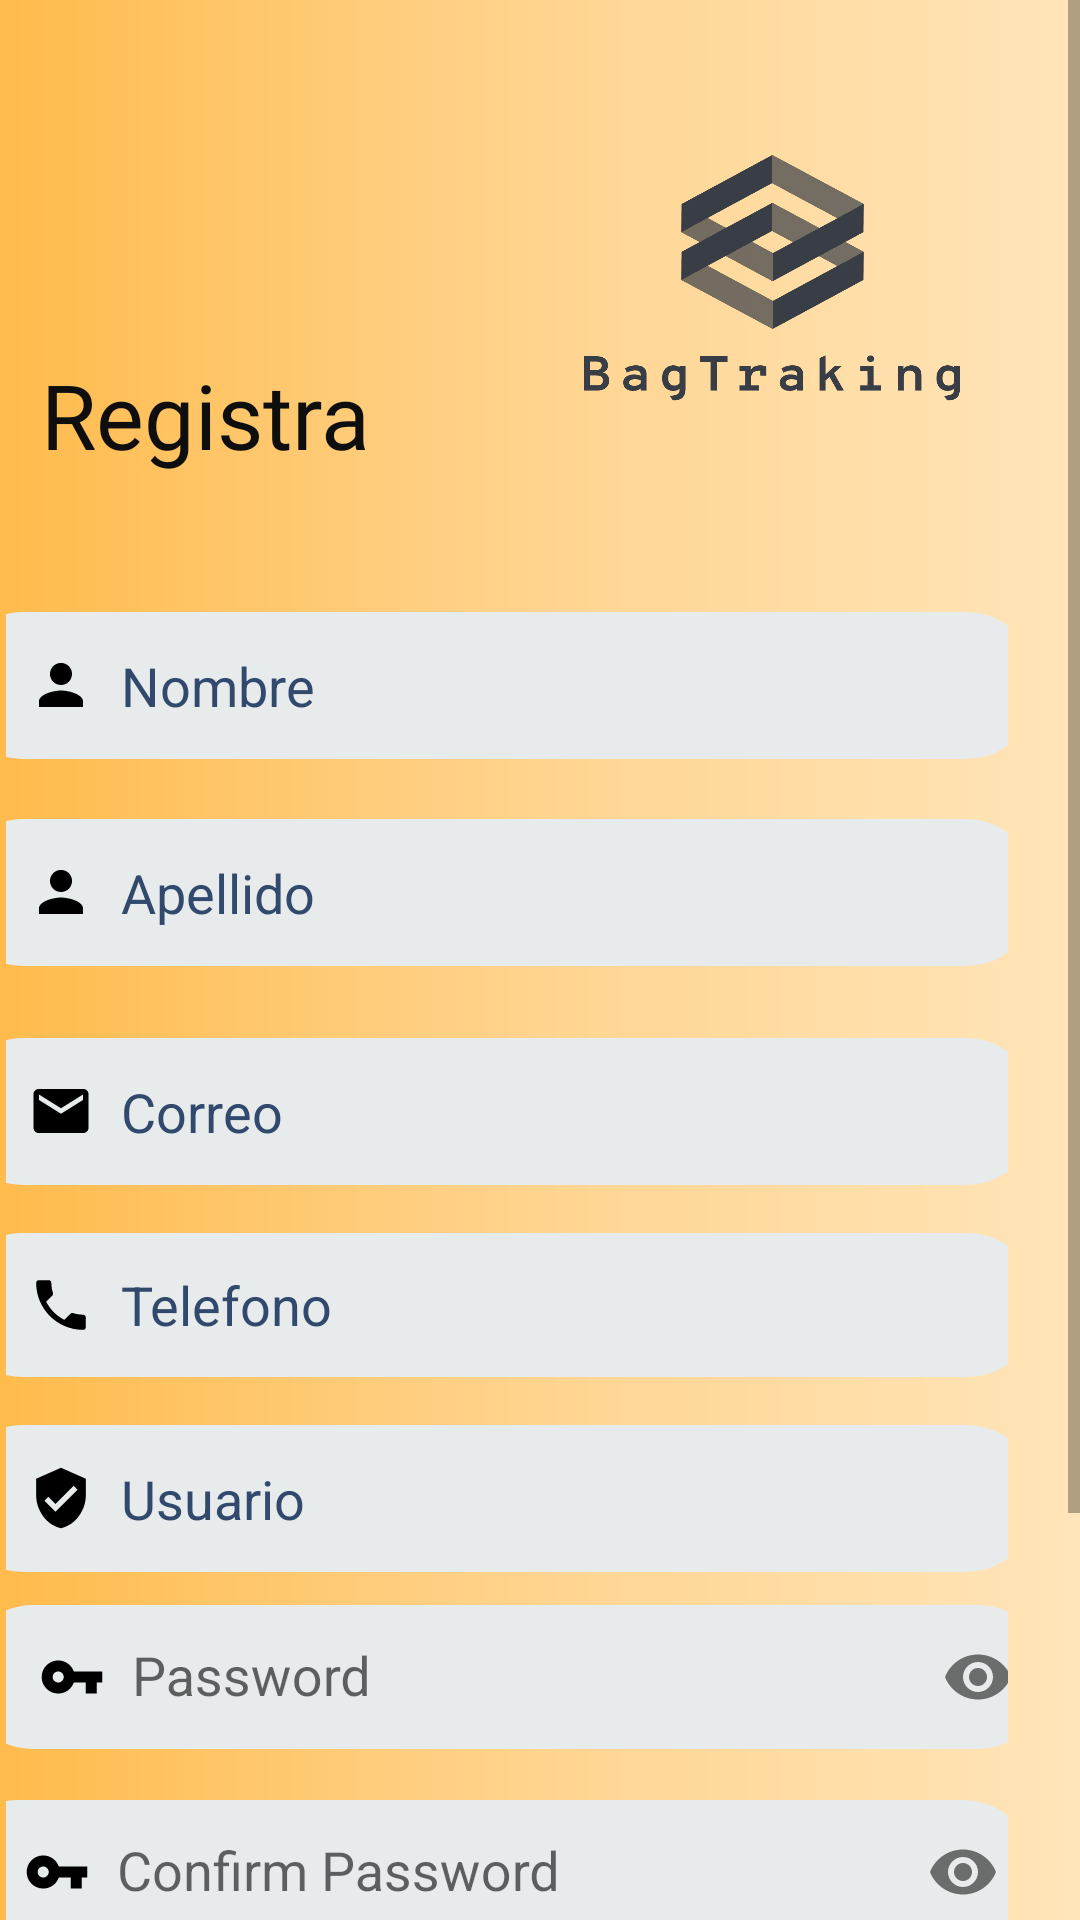

Here is an Android app screen rendered from its layout file. Give the layout XML and the strings, colors and styles it references.
<!-- AndroidManifest.xml: application theme Theme.AppCompat.Light.NoActionBar -->
<!-- res/layout/activity_register.xml -->
<?xml version="1.0" encoding="utf-8"?>
<ScrollView xmlns:android="http://schemas.android.com/apk/res/android"
    xmlns:app="http://schemas.android.com/apk/res-auto"
    xmlns:tools="http://schemas.android.com/tools"
    android:layout_width="match_parent"
    android:layout_height="match_parent"
    tools:context=".Activity.RegisterActivity">

    <LinearLayout
        android:layout_width="match_parent"
        android:layout_height="wrap_content"
        android:background="@drawable/custom_background"
        android:orientation="vertical">

        <ProgressBar
            android:id="@+id/progressBar"
            style="?android:attr/progressBarStyleHorizontal"
            android:layout_width="match_parent"
            android:layout_height="wrap_content"
            android:indeterminate="true"
            android:visibility="invisible" />

        <androidx.constraintlayout.widget.ConstraintLayout

            android:layout_width="match_parent"
            android:layout_height="match_parent">

            <LinearLayout
                android:id="@+id/linearLayout"
                android:layout_width="match_parent"
                android:layout_height="match_parent"
                android:orientation="horizontal"></LinearLayout>

            <TextView
                android:id="@+id/textView"
                android:layout_width="142dp"
                android:layout_height="44dp"
                android:layout_marginTop="100dp"
                android:fontFamily="@font/bold"
                android:text="Registra Tu Usuario"
                android:textColor="@color/negro"
                android:textSize="30dp"
                app:layout_constraintEnd_toStartOf="@+id/imageView"
                app:layout_constraintHorizontal_bias="0.333"
                app:layout_constraintStart_toStartOf="parent"
                app:layout_constraintTop_toBottomOf="@+id/linearLayout" />

            <ImageView
                android:id="@+id/imageView"
                android:layout_width="157dp"
                android:layout_height="146dp"
                android:background="@drawable/logo_transparent"
                app:layout_constraintEnd_toEndOf="parent"
                app:layout_constraintHorizontal_bias="1.0"
                app:layout_constraintStart_toStartOf="parent"
                app:layout_constraintTop_toTopOf="parent">

            </ImageView>

            <EditText
                android:id="@+id/txt_nombre"
                android:layout_width="363dp"
                android:layout_height="49dp"
                android:layout_marginTop="40dp"
                android:background="@drawable/input_file"
                android:drawableLeft="@drawable/ic_person"
                android:drawablePadding="8dp"
                android:ems="10"
                android:hint="Nombre"
                android:inputType="textPersonName"
                android:textColorHint="@color/gray"
                app:layout_constraintEnd_toEndOf="parent"
                app:layout_constraintHorizontal_bias="0.666"
                app:layout_constraintStart_toStartOf="parent"
                app:layout_constraintTop_toBottomOf="@+id/imageView" />

            <EditText
                android:id="@+id/txt_correo"
                android:layout_width="363dp"
                android:layout_height="49dp"
                android:layout_marginTop="24dp"
                android:background="@drawable/input_file"
                android:drawableLeft="@drawable/ic_mail"
                android:drawablePadding="8dp"
                android:ems="10"
                android:hint="Correo"
                android:inputType="textEmailAddress"
                android:textColorHint="@color/gray"
                app:layout_constraintEnd_toEndOf="@+id/txt_apellido"
                app:layout_constraintHorizontal_bias="0.0"
                app:layout_constraintStart_toStartOf="@+id/txt_apellido"
                app:layout_constraintTop_toBottomOf="@+id/txt_apellido" />

            <EditText
                android:id="@+id/txt_telefono"
                android:layout_width="363dp"
                android:layout_height="48dp"
                android:layout_marginTop="16dp"
                android:background="@drawable/input_file"
                android:drawableLeft="@drawable/ic_phone"
                android:drawablePadding="8dp"
                android:ems="10"
                android:hint="Telefono"
                android:inputType="phone"
                android:textColorHint="@color/gray"
                app:layout_constraintStart_toStartOf="@+id/txt_correo"
                app:layout_constraintTop_toBottomOf="@+id/txt_correo" />

            <EditText
                android:id="@+id/txt_usuario"
                android:layout_width="363dp"
                android:layout_height="49dp"
                android:layout_marginTop="16dp"
                android:background="@drawable/input_file"
                android:drawableLeft="@drawable/ic_user"
                android:drawablePadding="8dp"
                android:ems="10"
                android:hint="Usuario"
                android:inputType="textPersonName"
                android:textColorHint="@color/gray"
                app:layout_constraintEnd_toEndOf="@+id/txt_telefono"
                app:layout_constraintHorizontal_bias="0.0"
                app:layout_constraintStart_toStartOf="@+id/txt_telefono"
                app:layout_constraintTop_toBottomOf="@+id/txt_telefono" />

            <EditText
                android:id="@+id/txt_apellido"
                android:layout_width="363dp"
                android:layout_height="49dp"
                android:layout_marginTop="20dp"
                android:background="@drawable/input_file"
                android:drawableLeft="@drawable/ic_person"
                android:drawablePadding="8dp"
                android:ems="10"
                android:hint="Apellido"
                android:inputType="textPersonName"
                android:textColorHint="@color/gray"
                app:layout_constraintEnd_toEndOf="@+id/txt_nombre"
                app:layout_constraintHorizontal_bias="0.0"
                app:layout_constraintStart_toStartOf="@+id/txt_nombre"
                app:layout_constraintTop_toBottomOf="@+id/txt_nombre" />

            <Button
                android:id="@+id/anterior"
                android:layout_width="59dp"
                android:layout_height="44dp"
                android:layout_marginBottom="47dp"
                android:background="@drawable/ic_undo_black_24dp"
                app:layout_constraintBottom_toTopOf="@+id/textView"
                app:layout_constraintEnd_toEndOf="parent"
                app:layout_constraintHorizontal_bias="0.06"
                app:layout_constraintStart_toStartOf="parent"
                app:layout_constraintTop_toTopOf="parent"
                app:layout_constraintVertical_bias="1.0" />

            <com.google.android.material.textfield.TextInputLayout
                android:id="@+id/content_pass"
                android:layout_width="372dp"
                android:layout_height="65dp"
                app:layout_constraintEnd_toEndOf="@+id/txt_usuario"
                app:layout_constraintStart_toStartOf="@+id/txt_usuario"
                app:layout_constraintTop_toBottomOf="@+id/txt_usuario"
                app:passwordToggleEnabled="true"
                tools:ignore="MissingConstraints">

                <EditText
                    android:id="@+id/txt_pass"
                    android:layout_width="363dp"
                    android:layout_height="48dp"
                    android:layout_marginStart="8dp"
                    android:layout_marginLeft="8dp"
                    android:layout_marginTop="8dp"
                    android:layout_marginEnd="8dp"
                    android:layout_marginRight="8dp"
                    android:background="@drawable/input_file"
                    android:drawableStart="@drawable/ic_password"
                    android:drawablePadding="8dp"
                    android:ems="10"
                    android:hint="Password"
                    android:inputType="textPassword"
                    android:textColorHint="@color/gray"
                    app:layout_constraintBottom_toBottomOf="parent"
                    app:layout_constraintEnd_toEndOf="parent"
                    app:layout_constraintHorizontal_bias="0.0"
                    app:layout_constraintStart_toStartOf="parent"
                    app:layout_constraintTop_toBottomOf="@+id/content_pass"
                    app:layout_constraintVertical_bias="0.15" />

            </com.google.android.material.textfield.TextInputLayout>

            <com.google.android.material.textfield.TextInputLayout
                android:id="@+id/content_pass2"
                android:layout_width="382dp"
                android:layout_height="74dp"
                app:layout_constraintEnd_toEndOf="@+id/content_pass"
                app:layout_constraintStart_toStartOf="@+id/content_pass"
                app:layout_constraintTop_toBottomOf="@+id/content_pass"
                app:passwordToggleEnabled="true"
                tools:ignore="MissingConstraints">

                <EditText
                    android:id="@+id/txt_confirmpass"
                    android:layout_width="363dp"
                    android:layout_height="48dp"
                    android:layout_marginStart="8dp"
                    android:layout_marginLeft="8dp"
                    android:layout_marginTop="8dp"
                    android:layout_marginEnd="8dp"
                    android:layout_marginRight="8dp"
                    android:background="@drawable/input_file"
                    android:drawableStart="@drawable/ic_password"
                    android:drawablePadding="8dp"
                    android:ems="10"
                    android:hint="Confirm Password"
                    android:inputType="textPassword"
                    android:textColorHint="@color/gray"
                    app:layout_constraintBottom_toBottomOf="parent"
                    app:layout_constraintEnd_toEndOf="parent"
                    app:layout_constraintHorizontal_bias="0.0"
                    app:layout_constraintStart_toStartOf="parent"
                    app:layout_constraintTop_toBottomOf="@+id/content_pass2"
                    app:layout_constraintVertical_bias="0.16" />

            </com.google.android.material.textfield.TextInputLayout>

            <Button
                android:id="@+id/btn_register"
                android:layout_width="162dp"
                android:layout_height="53dp"
                android:layout_marginTop="16dp"
                android:background="@drawable/button"
                android:fontFamily="@font/regular"
                android:text="Registrar"
                android:textAllCaps="false"
                android:textColor="@color/negro"
                android:textSize="22sp"
                app:layout_constraintBottom_toBottomOf="parent"
                app:layout_constraintEnd_toEndOf="parent"
                app:layout_constraintHorizontal_bias="0.497"
                app:layout_constraintStart_toStartOf="parent"
                app:layout_constraintTop_toBottomOf="@+id/content_pass2" />


        </androidx.constraintlayout.widget.ConstraintLayout>
    </LinearLayout>
</ScrollView>
<!-- resources referenced by this layout -->
<resources>
  <color name="gray">#31496D</color>
  <color name="negro">#0E0E0E</color>
  <!-- drawable button (drawable) -->
  <?xml version="1.0" encoding="utf-8"?>
  <shape android:shape="rectangle" xmlns:android="http://schemas.android.com/apk/res/android">
      <stroke android:width="4dp" android:color="#33ffffff" />
      <corners android:radius="50dp" />
      <gradient android:angle="-90" android:startColor="#33ffffff" android:endColor="#11ffffff" />
  </shape>
  <!-- drawable custom_background (drawable) -->
  <?xml version="1.0" encoding="utf-8"?>
  <shape xmlns:android="http://schemas.android.com/apk/res/android"
      android:shape="rectangle">
      <gradient
          android:startColor="#FFBB4C"
          android:centerColor="#FFD48F"
          android:endColor="#FFE5BA"
          android:type="linear"
          android:angle="0"
          />
      <padding
          android:bottom="80dp"
          android:left="2dp"
          android:right="24dp"
          android:top="2dp"
  
          />
  
  
  </shape>
  <!-- drawable ic_mail (drawable-anydpi-v24) -->
  <vector xmlns:android="http://schemas.android.com/apk/res/android"
      android:width="24dp"
      android:height="24dp"
      android:viewportWidth="26.086956"
      android:viewportHeight="26.086956"
      android:tint="#FF000000">
    <group android:translateX="1.0434783"
        android:translateY="1.0434783">
        <path
            android:fillColor="#FFFFFF"
            android:pathData="M20,4L4,4c-1.1,0 -1.99,0.9 -1.99,2L2,18c0,1.1 0.9,2 2,2h16c1.1,0 2,-0.9 2,-2L22,6c0,-1.1 -0.9,-2 -2,-2zM20,8l-8,5 -8,-5L4,6l8,5 8,-5v2z"/>
    </group>
  </vector>
  <!-- drawable ic_password (drawable-anydpi-v24) -->
  <vector xmlns:android="http://schemas.android.com/apk/res/android"
      android:width="24dp"
      android:height="24dp"
      android:viewportWidth="26.086956"
      android:viewportHeight="26.086956"
      android:tint="#FF000000">
    <group android:translateX="1.0434783"
        android:translateY="1.0434783">
        <path
            android:fillColor="#FFFFFF"
            android:pathData="M12.65,10C11.83,7.67 9.61,6 7,6c-3.31,0 -6,2.69 -6,6s2.69,6 6,6c2.61,0 4.83,-1.67 5.65,-4H17v4h4v-4h2v-4H12.65zM7,14c-1.1,0 -2,-0.9 -2,-2s0.9,-2 2,-2 2,0.9 2,2 -0.9,2 -2,2z"/>
    </group>
  </vector>
  <!-- drawable ic_person (drawable-anydpi-v24) -->
  <vector xmlns:android="http://schemas.android.com/apk/res/android"
      android:width="24dp"
      android:height="24dp"
      android:viewportWidth="26.086956"
      android:viewportHeight="26.086956"
      android:tint="#FF000000">
    <group android:translateX="1.0434783"
        android:translateY="1.0434783">
        <path
            android:fillColor="#FFFFFF"
            android:pathData="M12,12c2.21,0 4,-1.79 4,-4s-1.79,-4 -4,-4 -4,1.79 -4,4 1.79,4 4,4zM12,14c-2.67,0 -8,1.34 -8,4v2h16v-2c0,-2.66 -5.33,-4 -8,-4z"/>
    </group>
  </vector>
  <!-- drawable ic_user (drawable-anydpi-v24) -->
  <vector xmlns:android="http://schemas.android.com/apk/res/android"
      android:width="24dp"
      android:height="24dp"
      android:viewportWidth="26.086956"
      android:viewportHeight="26.086956"
      android:tint="#FF000000">
    <group android:translateX="1.0434783"
        android:translateY="1.0434783">
        <path
            android:fillColor="#FFFFFF"
            android:pathData="M12,1L3,5v6c0,5.55 3.84,10.74 9,12 5.16,-1.26 9,-6.45 9,-12L21,5l-9,-4zM10,17l-4,-4 1.41,-1.41L10,14.17l6.59,-6.59L18,9l-8,8z"/>
    </group>
  </vector>
  <!-- drawable input_file (drawable) -->
  <?xml version="1.0" encoding="utf-8"?>
  <shape android:shape="rectangle" xmlns:android="http://schemas.android.com/apk/res/android">
  
      <solid android:color="@color/light_gray"/>
      <corners android:radius="30dp"/>
      <padding android:left="25sp"/>
  </shape>
  <color name="light_gray">#E8EBEC</color>
</resources>
